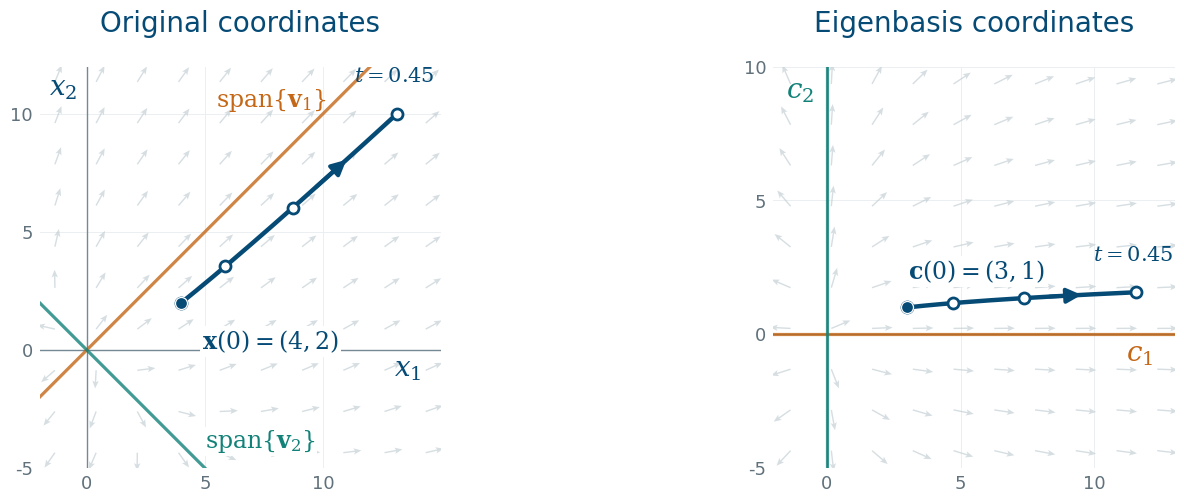

The script that saved this image: (Note: this script raises an exception after producing the figure.)
"""Draw one ODE trajectory in the original and eigenvector coordinates.

Run with the course's qmcpy Python environment.  The generated SVG is a
course asset, rather than notebook output.  Its equal-time dots correspond
under x = V c; field arrows show direction only, not speed.
"""

import argparse
from pathlib import Path

import matplotlib

matplotlib.use("Agg")
import matplotlib.pyplot as plt
import numpy as np


NAVY = "#064b76"
ORANGE = "#c46716"
TEAL = "#128279"
PALE = "#becbd1"

parser = argparse.ArgumentParser(description=__doc__)
parser.add_argument("--preview", type=Path, help="Optional PNG preview destination")
args = parser.parse_args()

A = np.array([[2.0, 1.0], [1.0, 2.0]])
V = np.array([[1.0, 1.0], [1.0, -1.0]])
D = np.diag([3.0, 1.0])
assert np.allclose(A @ V, V @ D)


def coordinates(t):
    """Columns are the eigenbasis coordinates at the supplied times."""
    return np.array([3 * np.exp(3 * t), np.exp(t)])


def arrow_on_curve(ax, curve, t0=0.34, t1=0.385):
    start, end = curve(np.array([t0, t1])).T
    ax.annotate(
        "", xy=end, xytext=start,
        arrowprops={"arrowstyle": "-|>", "color": NAVY, "lw": 2.8,
                    "mutation_scale": 22, "shrinkA": 0, "shrinkB": 0},
        zorder=6,
    )


plt.rcParams.update({
    "font.family": "DejaVu Sans",
    "font.size": 17,
    "mathtext.fontset": "dejavuserif",
    "svg.fonttype": "none",
    "svg.hashsalt": "math332-eigenbasis-flow",
})
fig, axes = plt.subplots(1, 2, figsize=(14, 5.5))
fig.subplots_adjust(left=0.035, right=0.985, top=0.82, bottom=0.09, wspace=0.23)

times = np.linspace(0, 0.45, 200)
marks = np.array([0.0, 0.15, 0.30, 0.45])
panels = [
    {
        "coordinates": "original",
        "matrix": A,
        "curve": lambda t: V @ coordinates(t),
        "limits": ((-2, 15), (-5, 12)),
        "title": "Original coordinates",
        "start_label": r"$\mathbf{x}(0)=(4,2)$",
        "start_offset": (15, -28),
    },
    {
        "coordinates": "eigenbasis",
        "matrix": D,
        "curve": coordinates,
        "limits": ((-2, 13), (-5, 10)),
        "title": "Eigenbasis coordinates",
        "start_label": r"$\mathbf{c}(0)=(3,1)$",
        "start_offset": (1, 26),
    },
]

for ax, panel in zip(axes, panels):
    matrix, curve = panel["matrix"], panel["curve"]
    xlim, ylim = panel["limits"]
    ax.set_aspect("equal", adjustable="box")
    ax.set_xlim(*xlim)
    ax.set_ylim(*ylim)
    ax.set_xticks([0, 5, 10])
    ax.set_yticks([-5, 0, 5, 10])
    ax.tick_params(length=0, labelsize=13, colors="#60717b", pad=5)
    ax.grid(color="#e9eef0", linewidth=0.65, zorder=0)
    for spine in ax.spines.values():
        spine.set_visible(False)
    ax.axhline(0, color="#748994", lw=1.0, zorder=1)
    ax.axvline(0, color="#748994", lw=1.0, zorder=1)
    ax.set_axisbelow(True)

    # Direction-only arrows avoid the enormous speed variation of this field.
    gx, gy = np.meshgrid(np.linspace(xlim[0] + 0.65, xlim[1] - 0.65, 10),
                         np.linspace(ylim[0] + 0.65, ylim[1] - 0.65, 10))
    velocity = matrix @ np.array([gx.ravel(), gy.ravel()])
    norms = np.linalg.norm(velocity, axis=0)
    velocity /= np.maximum(norms, 1e-12)
    ax.quiver(gx, gy, velocity[0].reshape(gx.shape), velocity[1].reshape(gy.shape),
              color=PALE, alpha=0.63, angles="xy", scale_units="xy", scale=1.3,
              width=0.0035, headwidth=4.5, headlength=5.5, zorder=1)

    line = np.linspace(-18, 18, 200)
    if panel["coordinates"] == "eigenbasis":
        ax.plot(line, np.zeros_like(line), color=ORANGE, lw=2.3, alpha=0.8, zorder=2)
        ax.plot(np.zeros_like(line), line, color=TEAL, lw=2.3, alpha=0.8, zorder=2)
        ax.text(11.7, -1.0, r"$c_1$", color=ORANGE, ha="center", fontsize=20)
        ax.text(-1.0, 8.8, r"$c_2$", color=TEAL, ha="center", fontsize=20)
    else:
        ax.plot(line, line, color=ORANGE, lw=2.3, alpha=0.8, zorder=2)
        ax.plot(line, -line, color=TEAL, lw=2.3, alpha=0.8, zorder=2)
        ax.text(7.8, 10.3, r"$\mathrm{span}\{\mathbf{v}_1\}$", color=ORANGE,
                fontsize=17, ha="center")
        ax.text(5.0, -4.15, r"$\mathrm{span}\{\mathbf{v}_2\}$", color=TEAL,
                fontsize=17, ha="left", bbox={"facecolor": "white", "edgecolor": "none", "pad": 1})
        ax.text(13.6, -1.1, r"$x_1$", color=NAVY, ha="center", fontsize=20)
        ax.text(-1.0, 10.8, r"$x_2$", color=NAVY, ha="center", fontsize=20)

    values = curve(times)
    ax.plot(*values, color=NAVY, lw=3.2, zorder=5)
    points = curve(marks)
    ax.scatter(*points, s=63, facecolor="white", edgecolor=NAVY, linewidth=2.0, zorder=7)
    ax.scatter(*points[:, 0], s=75, facecolor=NAVY, edgecolor="white", linewidth=0.9, zorder=8)
    arrow_on_curve(ax, curve)

    ax.annotate(panel["start_label"], xy=points[:, 0], xytext=panel["start_offset"],
                textcoords="offset points",
                fontsize=17, color=NAVY,
                ha="left", va="center",
                bbox={"facecolor": "white", "edgecolor": "none", "pad": 1.5})
    # End time locates the traversal; intervening open circles are equally spaced in time.
    ax.annotate(r"$t=0.45$", xy=points[:, -1], xytext=(-2, 20), textcoords="offset points",
                fontsize=15, color=NAVY, ha="center", va="bottom")
    ax.set_title(panel["title"], color=NAVY,
                 fontsize=20, pad=25)

# Matrices and their change-of-basis identity are exact; derivatives of the
# displayed analytic curve satisfy both systems at every time.
sample_c = coordinates(marks)
sample_cprime = np.array([9 * np.exp(3 * marks), np.exp(marks)])
assert np.allclose(sample_cprime, D @ sample_c)
assert np.allclose(V @ sample_cprime, A @ V @ sample_c)
assert np.allclose(V @ coordinates(0), [4, 2])

output = Path(__file__).with_name("eigenbasis-flow.svg")
fig.savefig(output, transparent=True, metadata={"Date": None})
if args.preview:
    fig.savefig(args.preview, dpi=150, transparent=False)
plt.close(fig)
output.write_text("\n".join(line.rstrip() for line in output.read_text().splitlines()) + "\n")
